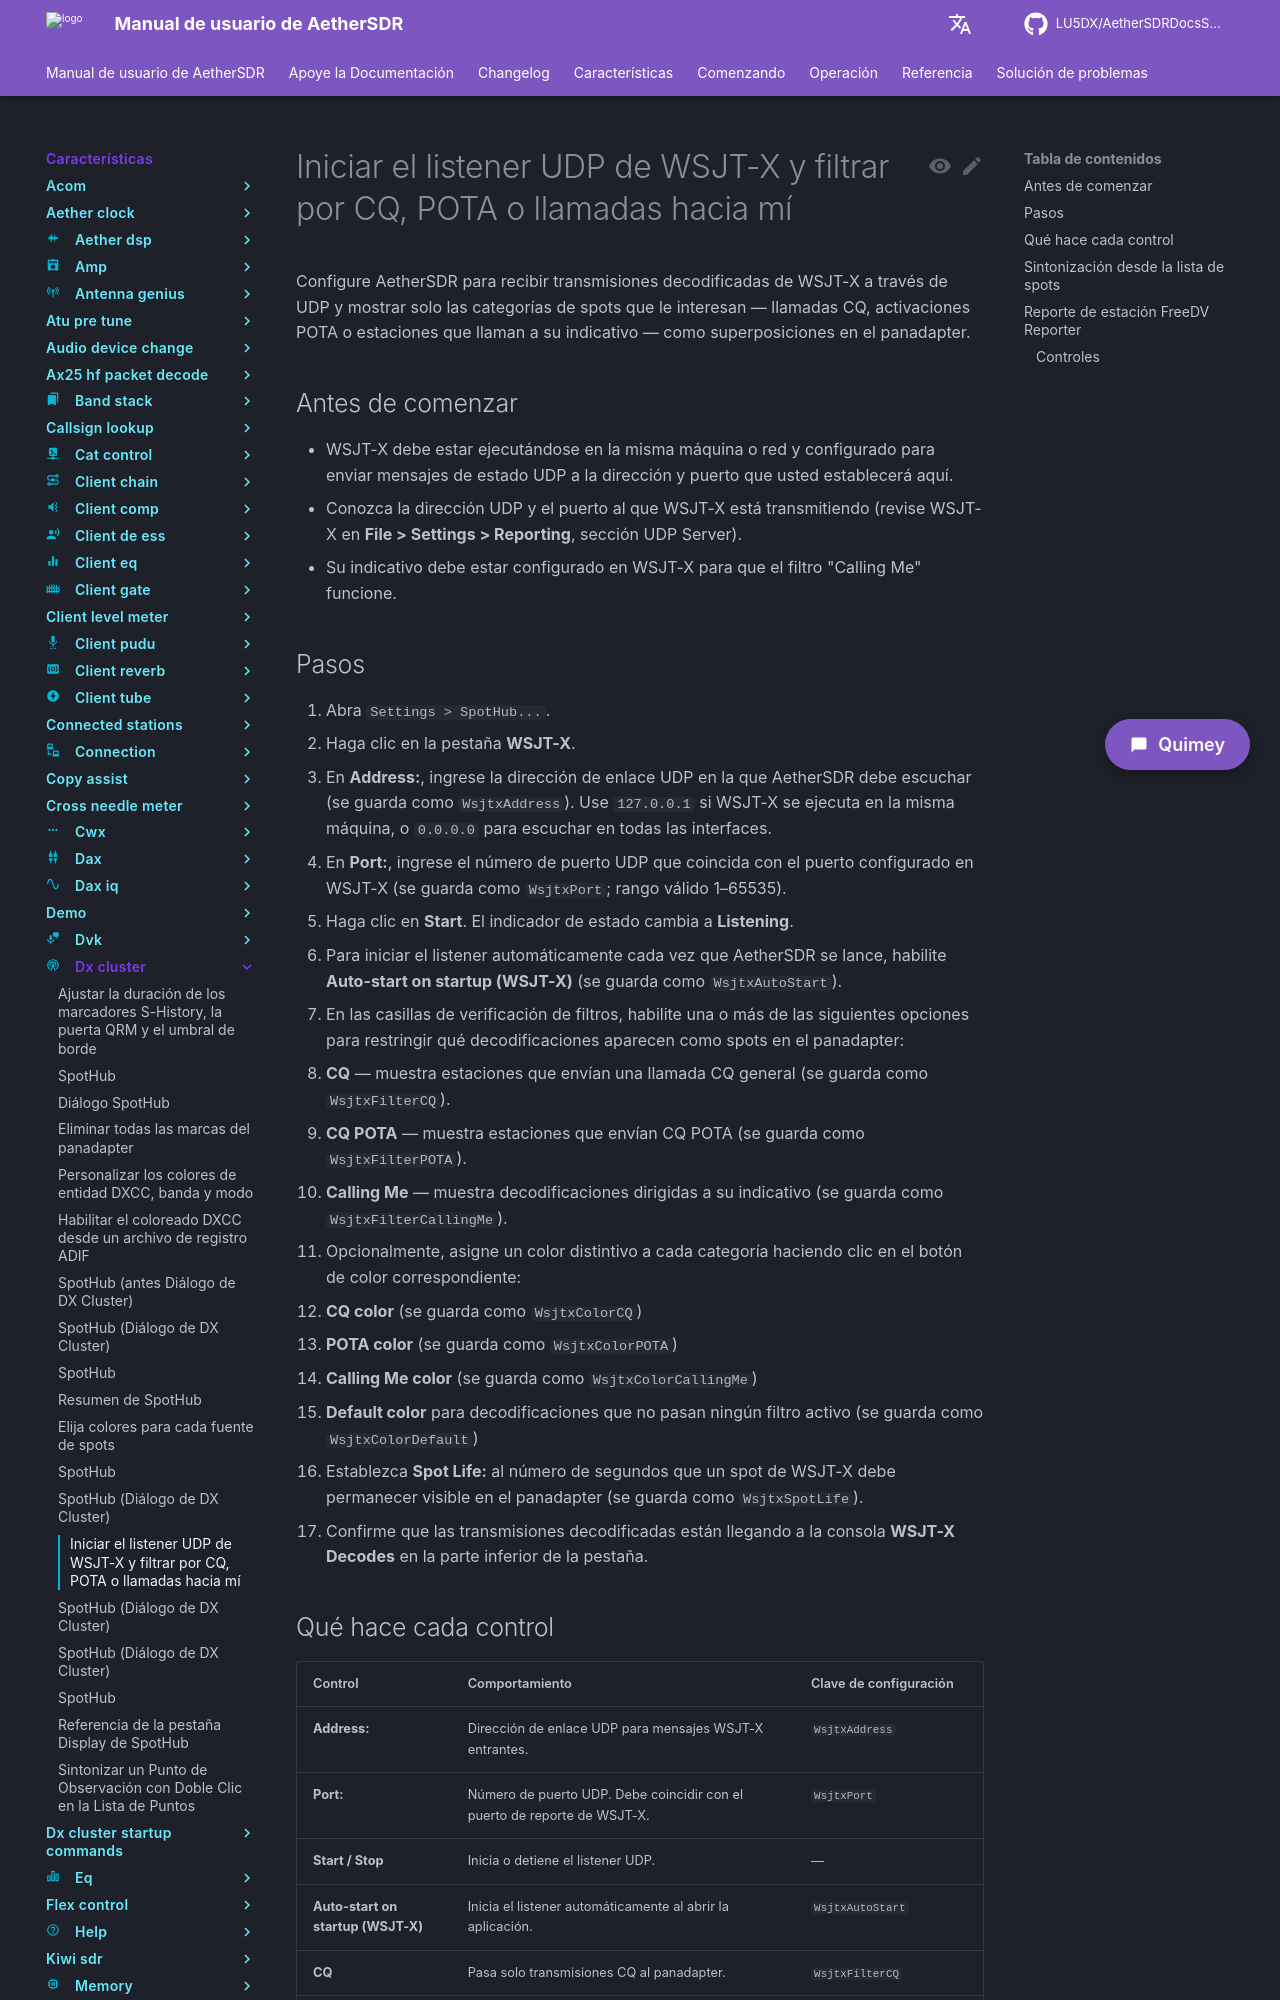

repository: LU5DX/AetherSDRDocsSpanish · page: 26.8.4/features/dx-cluster/start-wsjt-x-udp-listener-and-filter-for-cq-pota-or-calls-to-me/index.html · generator: mkdocs

# Iniciar el listener UDP de WSJT-X y filtrar por CQ, POTA o llamadas hacia mí

Configure AetherSDR para recibir transmisiones decodificadas de WSJT-X a través de UDP y mostrar solo las categorías de spots que le interesan — llamadas CQ, activaciones POTA o estaciones que llaman a su indicativo — como superposiciones en el panadapter.

## Antes de comenzar

- WSJT-X debe estar ejecutándose en la misma máquina o red y configurado para enviar mensajes de estado UDP a la dirección y puerto que usted establecerá aquí.
- Conozca la dirección UDP y el puerto al que WSJT-X está transmitiendo (revise WSJT-X en **File > Settings > Reporting**, sección UDP Server).
- Su indicativo debe estar configurado en WSJT-X para que el filtro "Calling Me" funcione.

## Pasos

1. Abra `Settings > SpotHub...`.
2. Haga clic en la pestaña **WSJT-X**.
3. En **Address:**, ingrese la dirección de enlace UDP en la que AetherSDR debe escuchar (se guarda como `WsjtxAddress`). Use `127.0.0.1` si WSJT-X se ejecuta en la misma máquina, o `0.0.0.0` para escuchar en todas las interfaces.
4. En **Port:**, ingrese el número de puerto UDP que coincida con el puerto configurado en WSJT-X (se guarda como `WsjtxPort`; rango válido 1–65535).
5. Haga clic en **Start**. El indicador de estado cambia a **Listening**.
6. Para iniciar el listener automáticamente cada vez que AetherSDR se lance, habilite **Auto-start on startup (WSJT-X)** (se guarda como `WsjtxAutoStart`).
7. En las casillas de verificación de filtros, habilite una o más de las siguientes opciones para restringir qué decodificaciones aparecen como spots en el panadapter:
   - **CQ** — muestra estaciones que envían una llamada CQ general (se guarda como `WsjtxFilterCQ`).
   - **CQ POTA** — muestra estaciones que envían CQ POTA (se guarda como `WsjtxFilterPOTA`).
   - **Calling Me** — muestra decodificaciones dirigidas a su indicativo (se guarda como `WsjtxFilterCallingMe`).
8. Opcionalmente, asigne un color distintivo a cada categoría haciendo clic en el botón de color correspondiente:
   - **CQ color** (se guarda como `WsjtxColorCQ`)
   - **POTA color** (se guarda como `WsjtxColorPOTA`)
   - **Calling Me color** (se guarda como `WsjtxColorCallingMe`)
   - **Default color** para decodificaciones que no pasan ningún filtro activo (se guarda como `WsjtxColorDefault`)
9. Establezca **Spot Life:** al número de segundos que un spot de WSJT-X debe permanecer visible en el panadapter (se guarda como `WsjtxSpotLife`).
10. Confirme que las transmisiones decodificadas están llegando a la consola **WSJT-X Decodes** en la parte inferior de la pestaña.
